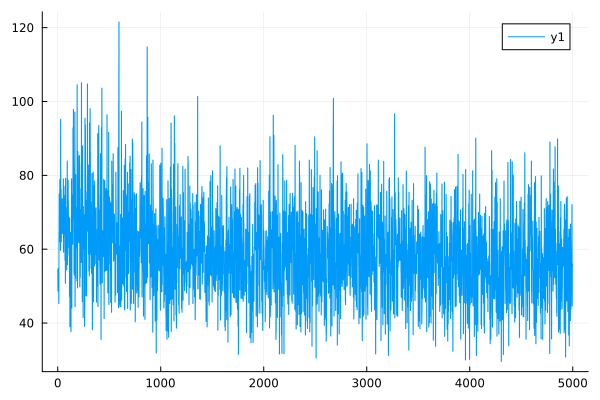

The data file committed next to this chart (first rows):
0	54.30560416317424
1	54.29
2	48.67
3	48.65
4	54.78
5	54.77
6	51.61
7	51.6
8	52.48
9	52.47
10	45.28
11	45.27
12	64.53
13	64.51
14	74.98
15	74.98
16	61.99
17	61.97
18	65.1
19	65.09
20	78.85
21	78.84
22	65.98
23	65.97
24	79.01
25	79
26	59.68
27	59.66
28	95.19
29	95.16
30	65.65
31	65.63
32	76.27
33	76.24
34	62
35	61.98
36	66.74
37	66.73
38	69.76
39	69.74
40	66.98
41	66.97
42	73.68
43	73.66
44	64.16
45	64.15
46	67.63
47	67.62
48	66.03
49	66.01
50	72.21
51	72.19
52	64.69
53	64.66
54	79.08
55	79.05
56	59.18
57	59.17
58	67.19
59	67.18
60	77.04
... 4,940 more rows
